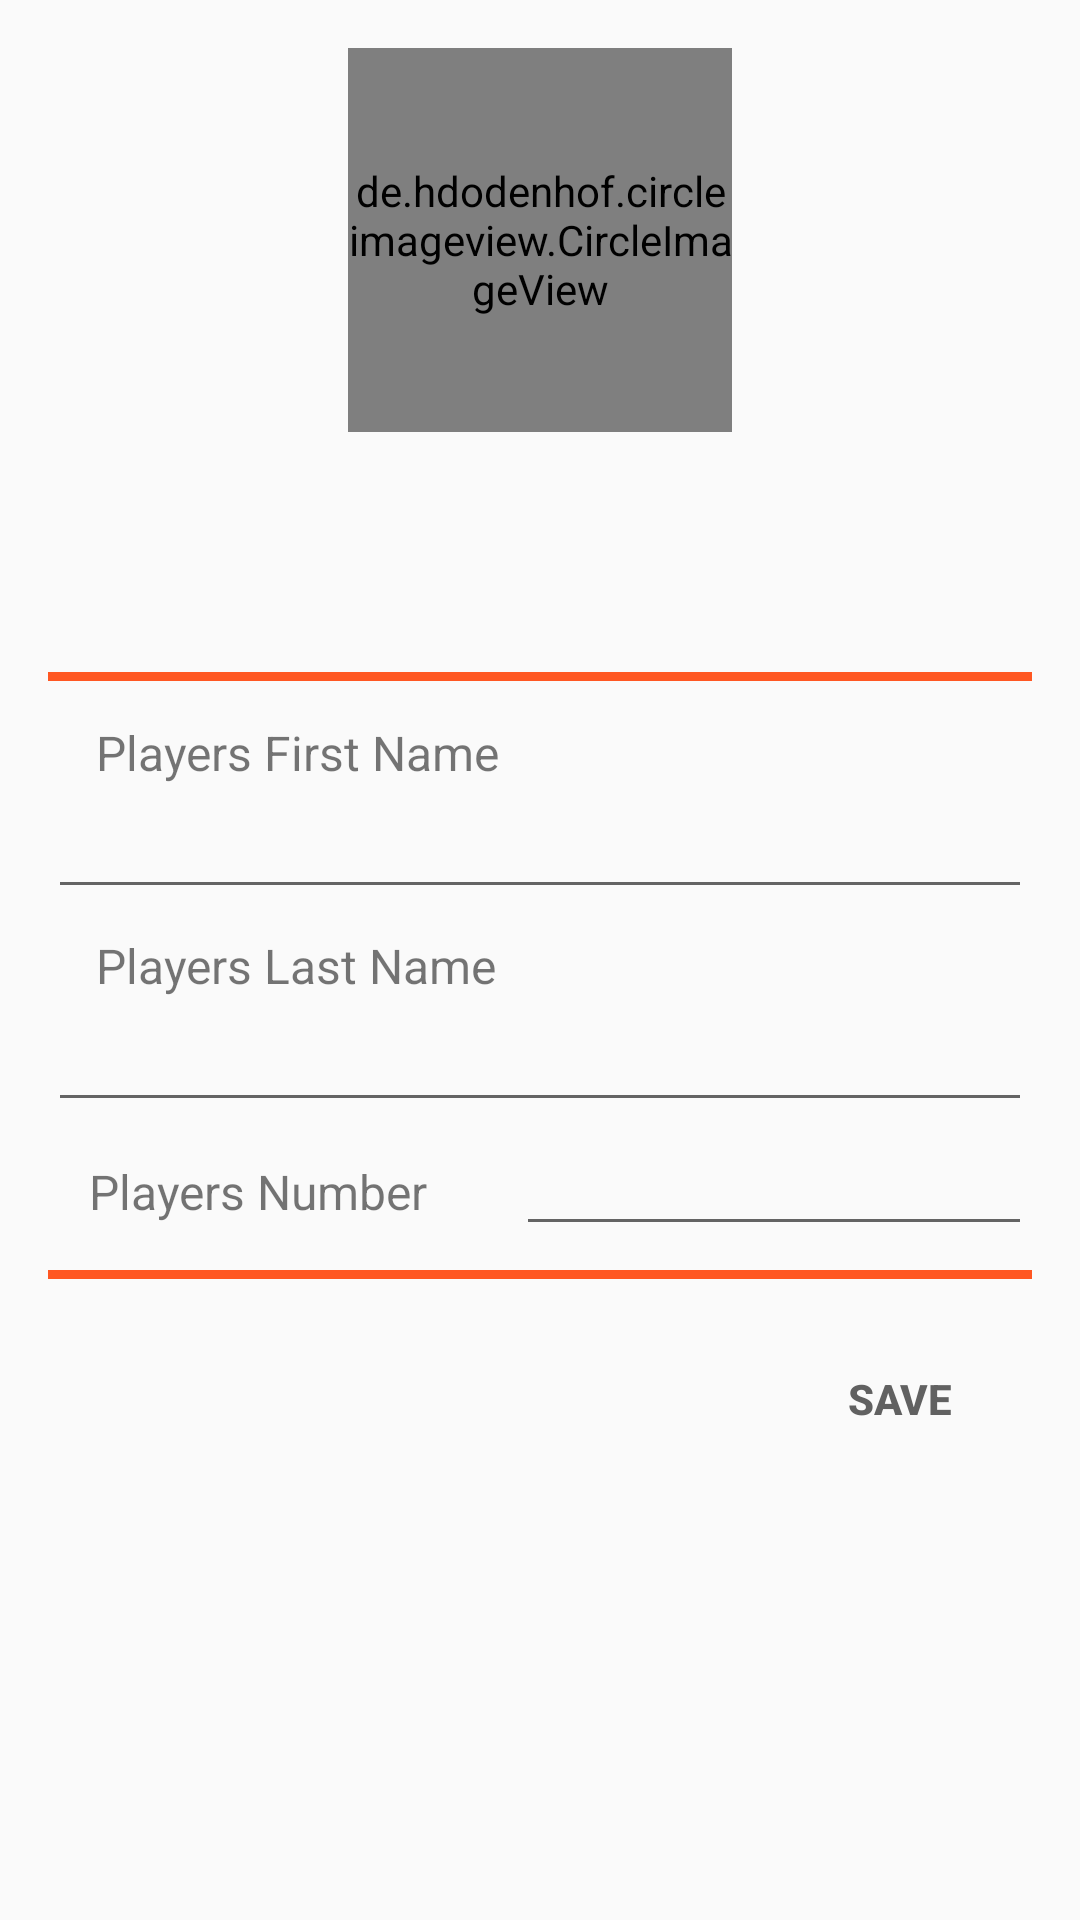

Produce the Android XML layout that renders to this screen, including the resource entries it uses.
<!-- AndroidManifest.xml: application theme AppTheme -->
<!-- res/layout/activity_player_add.xml -->
<?xml version="1.0" encoding="utf-8"?>
<ScrollView
    xmlns:android="http://schemas.android.com/apk/res/android"
    xmlns:app="http://schemas.android.com/apk/res-auto"
    android:layout_width="match_parent"
    android:layout_height="wrap_content">

    <android.support.constraint.ConstraintLayout
        android:layout_width="match_parent"
        android:layout_height="wrap_content">


        <de.hdodenhof.circleimageview.CircleImageView
            android:id="@+id/civ_player_pic"
            android:layout_width="128dp"
            android:layout_height="128dp"
            android:layout_marginTop="16dp"
            android:src="@drawable/player_dribbling"
            app:civ_circle_background_color="@color/colorPrimaryLight"
            app:civ_border_width="4dp"
            app:civ_border_color="@color/colorPrimary"
            app:layout_constraintLeft_toLeftOf="parent"
            app:layout_constraintRight_toRightOf="parent"
            app:layout_constraintTop_toTopOf="parent" />

        <Button
            android:id="@+id/btn_add_player_pic"
            android:layout_width="wrap_content"
            android:layout_height="wrap_content"
            android:layout_marginTop="16dp"
            android:text="@string/take_pic"
            app:layout_constraintLeft_toRightOf="@id/civ_player_pic"
            app:layout_constraintRight_toLeftOf="@id/civ_player_pic"
            app:layout_constraintTop_toBottomOf="@id/civ_player_pic" />

        <View
            android:id="@+id/view_add_player_name_divider"
            android:layout_width="match_parent"
            android:layout_height="3dp"
            android:layout_marginTop="16dp"
            android:layout_marginStart="16dp"
            android:layout_marginEnd="16dp"
            android:background="@color/colorDivider"
            app:layout_constraintTop_toBottomOf="@id/btn_add_player_pic"
            app:layout_constraintLeft_toLeftOf="parent"
            app:layout_constraintRight_toRightOf="parent"/>


        <TextView
            android:id="@+id/tv_player_first_name_label"
            android:layout_width="wrap_content"
            android:layout_height="wrap_content"
            android:layout_marginStart="32dp"
            android:layout_marginTop="32dp"
            android:text="@string/player_first_name_label"
            android:textSize="16sp"
            app:layout_constraintLeft_toLeftOf="parent"
            app:layout_constraintTop_toBottomOf="@id/btn_add_player_pic" />

        <EditText
            android:id="@+id/et_player_add_first_name"
            android:layout_width="match_parent"
            android:layout_height="wrap_content"
            android:layout_marginStart="16dp"
            android:layout_marginEnd="16dp"
            android:inputType="text"
            app:layout_constraintTop_toBottomOf="@id/tv_player_first_name_label"
            app:layout_constraintLeft_toLeftOf="parent"
            app:layout_constraintRight_toRightOf="parent"/>

        <TextView
            android:id="@+id/tv_player_last_name_label"
            android:layout_width="wrap_content"
            android:layout_height="wrap_content"
            android:layout_marginStart="32dp"
            android:layout_marginTop="8dp"
            android:text="@string/player_last_name_label"
            android:textSize="16sp"
            app:layout_constraintLeft_toLeftOf="parent"
            app:layout_constraintTop_toBottomOf="@id/et_player_add_first_name" />

        <EditText
            android:id="@+id/et_player_add_last_name"
            android:layout_width="match_parent"
            android:layout_height="wrap_content"
            android:layout_marginStart="16dp"
            android:layout_marginEnd="16dp"
            android:inputType="text"
            app:layout_constraintTop_toBottomOf="@id/tv_player_last_name_label"
            app:layout_constraintLeft_toLeftOf="parent"
            app:layout_constraintRight_toRightOf="parent"/>

        <LinearLayout
            android:id="@+id/ll_player_number"
            android:layout_width="match_parent"
            android:layout_height="wrap_content"
            android:orientation="horizontal"
            app:layout_constraintTop_toBottomOf="@id/et_player_add_last_name">

            <TextView
                android:id="@+id/tv_player_number_label"
                android:layout_width="0dp"
                android:layout_height="wrap_content"
                android:layout_weight="1"
                android:gravity="center"
                android:text="@string/player_number_label"
                android:textSize="16sp"/>

            <EditText
                android:id="@+id/et_player_add_number"
                android:layout_width="0dp"
                android:layout_height="wrap_content"
                android:gravity="center"
                android:layout_weight="1"
                android:layout_marginEnd="16dp"
                android:inputType="number"/>

        </LinearLayout>

        <View
            android:id="@+id/view_add_player_number_divider"
            android:layout_width="match_parent"
            android:layout_height="3dp"
            android:background="@color/colorDivider"
            android:layout_marginTop="8dp"
            android:layout_marginStart="16dp"
            android:layout_marginEnd="16dp"
            app:layout_constraintTop_toBottomOf="@id/ll_player_number"/>

        <Button
            android:id="@+id/btn_submit_player"
            android:layout_width="wrap_content"
            android:layout_height="wrap_content"
            android:layout_marginEnd="16dp"
            android:layout_marginTop="16dp"
            android:layout_marginBottom="16dp"
            android:text="@string/save_button"
            android:textColor="#616161"
            android:textStyle="bold"
            style="?android:borderlessButtonStyle"
            app:layout_constraintRight_toRightOf="parent"
            app:layout_constraintTop_toBottomOf="@+id/view_add_player_number_divider" />

    </android.support.constraint.ConstraintLayout>
</ScrollView>
<!-- resources referenced by this layout -->
<resources>
  <color name="colorDivider">#FF5722</color>
  <color name="colorPrimary">#4CAF50</color>
  <color name="colorPrimaryLight">#C8E6C9</color>
  <!-- drawable player_dribbling: png bitmap (drawable-hdpi, 2066 bytes) -->
  <string name="player_first_name_label">Players First Name</string>
  <string name="player_last_name_label">Players Last Name</string>
  <string name="player_number_label">Players Number</string>
  <string name="save_button">Save</string>
  <string name="take_pic">Take Picture</string>
  <style name="AppTheme" parent="Theme.AppCompat.Light.DarkActionBar">
          
          <item name="colorPrimary">@color/colorPrimary</item>
          <item name="colorPrimaryDark">@color/colorPrimaryDark</item>
          <item name="colorAccent">@color/colorAccent</item>
      </style>
  <color name="colorPrimaryDark">#388E3C</color>
  <color name="colorAccent">#FF5722</color>
</resources>
